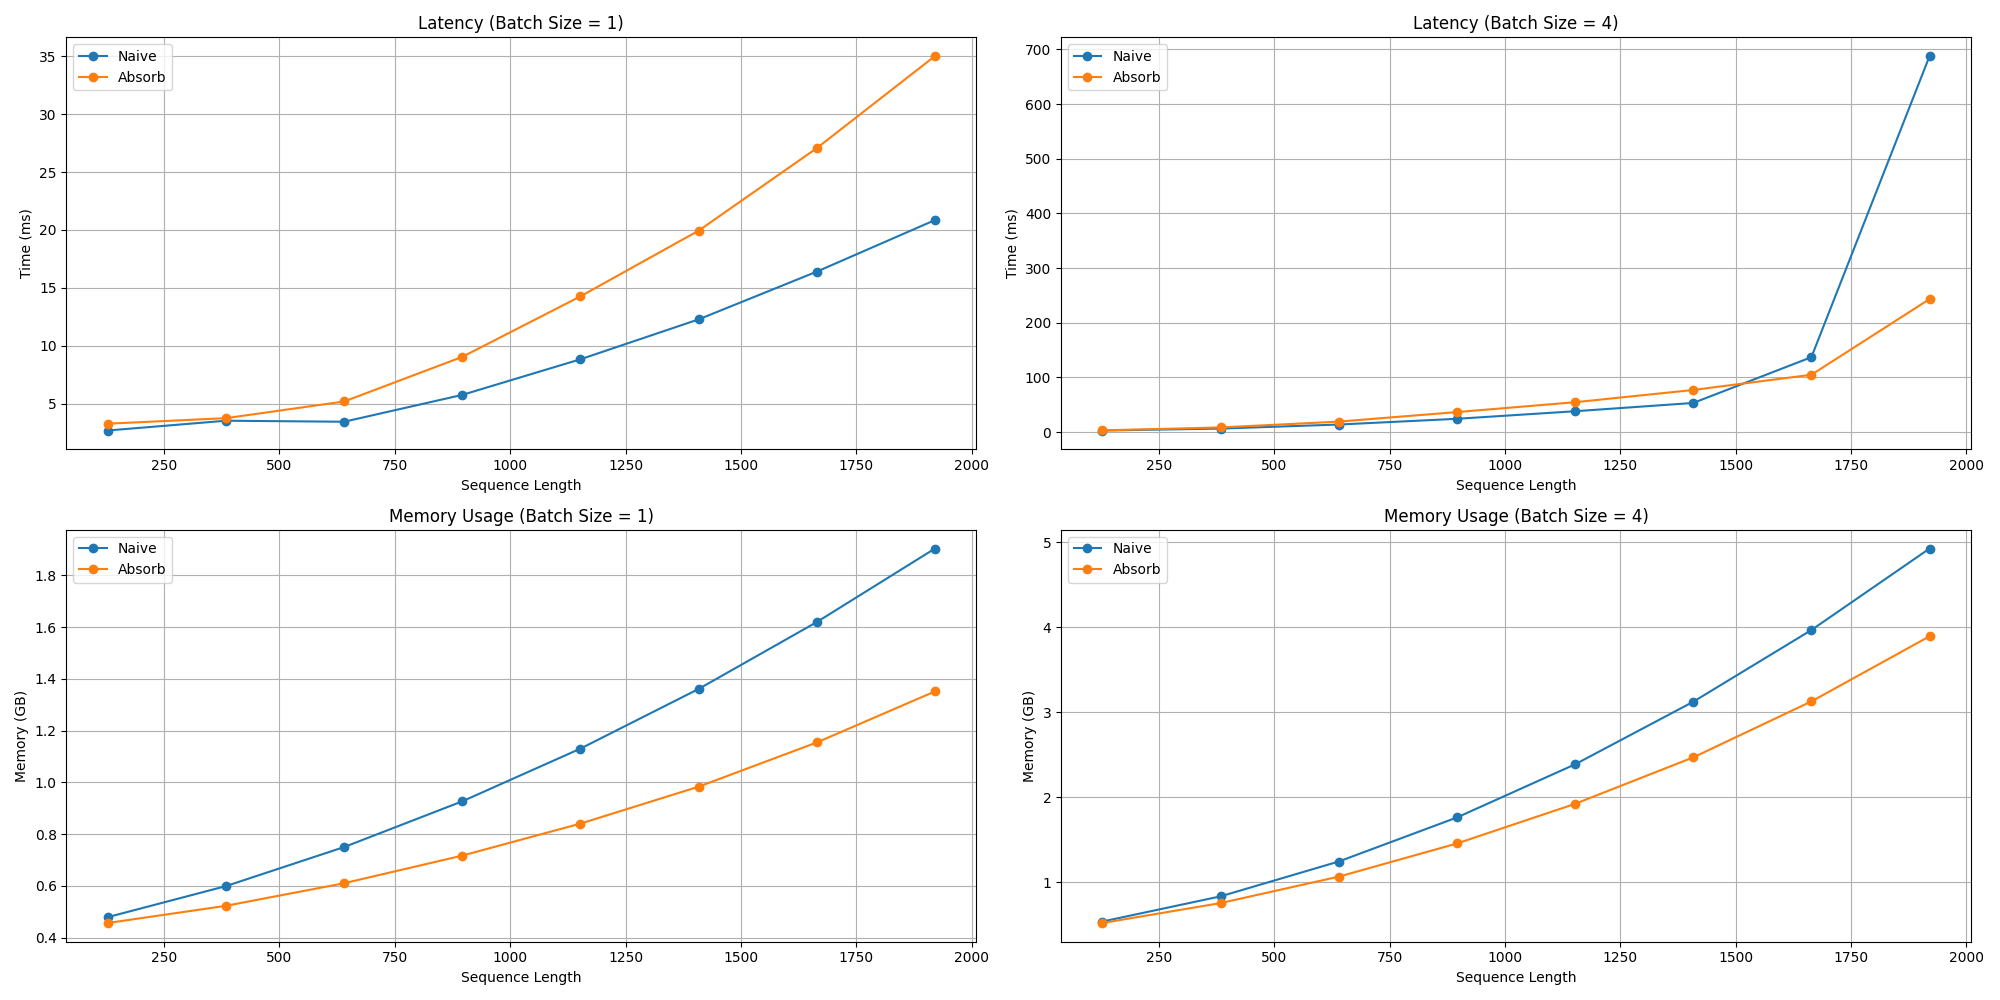

Source data for this figure (header and first rows):
implementation, batch_size, seq_length, latency_ms, memory_gb
naive, 1, 128, 2.669, 0.480
naive, 1, 384, 3.514, 0.600
naive, 1, 640, 3.426, 0.750
naive, 1, 896, 5.747, 0.927
naive, 1, 1152, 8.824, 1.131
naive, 1, 1408, 12.27, 1.361
naive, 1, 1664, 16.4, 1.620
naive, 1, 1920, 20.85, 1.904
naive, 4, 128, 2.991, 0.537
naive, 4, 384, 6.482, 0.833
naive, 4, 640, 13.89, 1.242
naive, 4, 896, 24.38, 1.760
naive, 4, 1152, 38.22, 2.385
naive, 4, 1408, 53.34, 3.121
naive, 4, 1664, 137.1, 3.965
naive, 4, 1920, 687.7, 4.923
absorb, 1, 128, 3.258, 0.457
absorb, 1, 384, 3.735, 0.523
absorb, 1, 640, 5.176, 0.611
absorb, 1, 896, 9.032, 0.717
absorb, 1, 1152, 14.26, 0.841
absorb, 1, 1408, 19.94, 0.984
absorb, 1, 1664, 27.07, 1.154
absorb, 1, 1920, 35.03, 1.352
absorb, 4, 128, 3.243, 0.519
absorb, 4, 384, 8.557, 0.754
absorb, 4, 640, 19.25, 1.064
absorb, 4, 896, 36.66, 1.454
absorb, 4, 1152, 54.69, 1.921
absorb, 4, 1408, 77.1, 2.467
absorb, 4, 1664, 104.9, 3.125
absorb, 4, 1920, 243.3, 3.891
